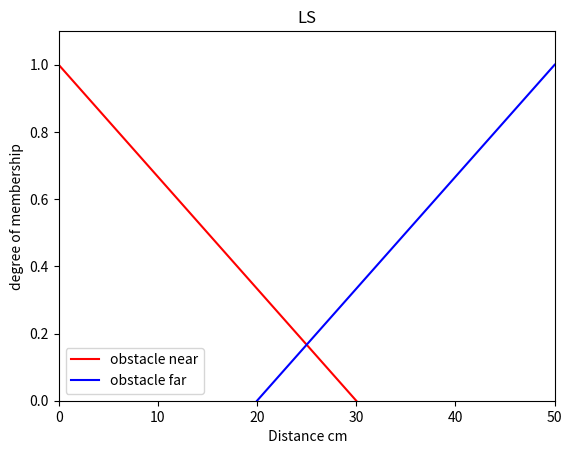
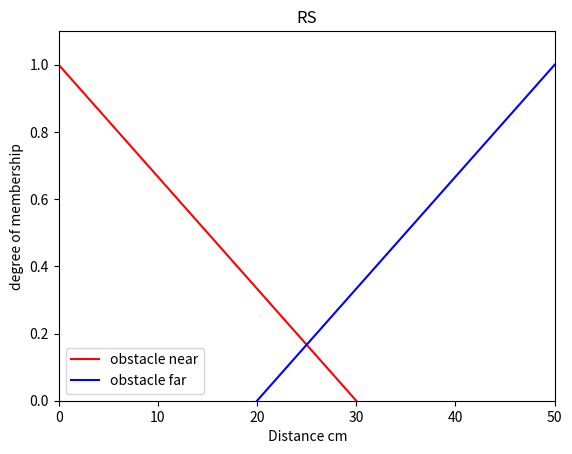
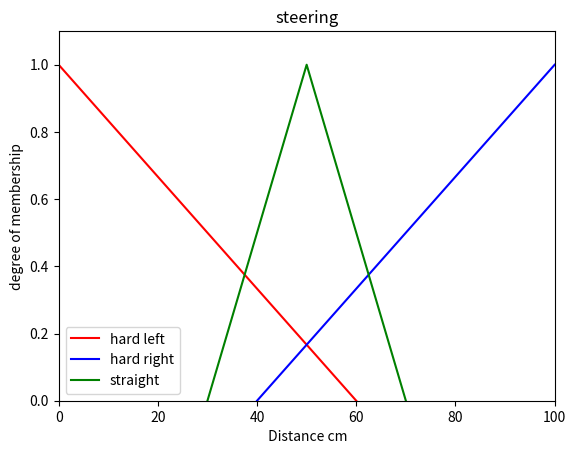

The script that saved these images, in order: (Note: this script raises an exception after producing the figures.)

import matplotlib.pyplot as plt
def visualize_fuzzy_sets_output(r1,r2,r3,r4):
    plt.xlabel(' Distance cm')
    plt.ylabel('degree of membership')
    plt.title('steering')
    x = [ 0, 0, 60]
    y = [ 1, 1, 0]
    x2 = [ 40, 100, 100]
    y2 = [ 0, 1, 1,]
    x3 = [ 30, 50, 70]
    y3 = [ 0, 1, 0]
    plt.plot(x,y, 'r-', label='hard left')
    plt.plot(x2,y2, 'b-', label='hard right')
    plt.plot(x3, y3, 'g-', label='straight')
    plt.xlim(0, 100)
    plt.ylim(0, 1.1)
    plt.axhline(y=r1, color='c', linestyle='-', label='rule1')
    plt.axhline(y=r2, color='m', linestyle='-',label='rule2')
    plt.axhline(y=r3, color='y', linestyle='-', label='rule3')
    plt.axhline(y=r4, color='k', linestyle='-', label='rule4')
    plt.legend()
    plt.show()
    plt.figure()

def visualize_fuzzy_sets_input(ls,rs):

    plt.xlabel(' Distance cm')
    plt.ylabel('degree of membership')
    plt.title('LS')
    x = [ 0, 0, 30]
    y = [ 1, 1, 0]
    x2 = [ 20, 50, 50]
    y2 = [ 0, 1, 1,]
    plt.plot(x,y, 'r-', label='obstacle near')
    plt.plot(x2,y2, 'b-', label='obstacle far')
    plt.xlim(0, 50)
    plt.ylim(0, 1.1)
    # only one line may be specified; full height
    plt.axvline(x=ls, color='purple', label='axvline - full height')

    plt.legend()
    plt.show()
    plt.figure()


    plt.xlabel(' Distance cm')
    plt.ylabel('degree of membership')
    plt.title('RS')
    x = [ 0, 0, 30]
    y = [ 1, 1, 0]
    x2 = [ 20, 50, 50]
    y2 = [ 0, 1, 1,]
    plt.plot(x,y, 'r-', label='obstacle near')
    plt.plot(x2,y2, 'b-', label='obstacle far')
    plt.xlim(0, 50)
    plt.ylim(0, 1.1)
    plt.axvline(x=rs, color='purple', label='axvline - full height')
    plt.legend()
    plt.show()
    plt.figure()


def visualize_fuzzy_sets():
    plt.xlabel(' Distance cm')
    plt.ylabel('degree of membership')
    plt.title('LS')
    x = [ 0, 0, 30]
    y = [ 1, 1, 0]
    x2 = [ 20, 50, 50]
    y2 = [ 0, 1, 1,]
    plt.plot(x,y, 'r-', label='obstacle near')
    plt.plot(x2,y2, 'b-', label='obstacle far')
    plt.xlim(0, 50)
    plt.ylim(0, 1.1)
    plt.legend()
    plt.show()
    plt.figure()


    plt.xlabel(' Distance cm')
    plt.ylabel('degree of membership')
    plt.title('RS')
    x = [ 0, 0, 30]
    y = [ 1, 1, 0]
    x2 = [ 20, 50, 50]
    y2 = [ 0, 1, 1,]
    plt.plot(x,y, 'r-', label='obstacle near')
    plt.plot(x2,y2, 'b-', label='obstacle far')
    plt.xlim(0, 50)
    plt.ylim(0, 1.1)
    plt.legend()
    plt.show()
    plt.figure()


    plt.xlabel(' Distance cm')
    plt.ylabel('degree of membership')
    plt.title('steering')
    x = [ 0, 0, 60]
    y = [ 1, 1, 0]
    x2 = [ 40, 100, 100]
    y2 = [ 0, 1, 1,]
    x3 = [ 30, 50, 70]
    y3 = [ 0, 1, 0]
    plt.plot(x,y, 'r-', label='hard left')
    plt.plot(x2,y2, 'b-', label='hard right')
    plt.plot(x3, y3, 'g-', label='straight')
    plt.xlim(0, 100)
    plt.ylim(0, 1.1)
    plt.legend()
    plt.show()
    plt.figure()




def fuzzificationNear(x, a, b, c):
    if x < a or x > c:
        return 0
    if b <= x < c:
        return (c - x) / (c - b)

    else:
        return 0

def fuzzificationfar(x, a, b, c):
    if x < a or x > c:
        return 0
    if a <= x < b:
        return (x - a) / (b - a)
    else:
        return 0


# Press the green button in the gutter to run the script.
if __name__ == '__main__':

    visualize_fuzzy_sets()
    ls = float(input("Enter the left sonar sensor reading (0-50): "))
    rs = float(input("Enter the right sonar sensor reading (0-50): "))

    visualize_fuzzy_sets_input(ls,rs)

    LsNearMembership = fuzzificationNear(ls,0,0,30)
    LsfarMembership = fuzzificationfar(ls,20,50,50)
    RsNearMembership = fuzzificationNear(rs,0,0,30)
    RsfarMembership = fuzzificationfar(rs,20,50,50)



    # IF LS is "Near" AND RS is "Near" THEN Steering Angle is "Hard Right"
    rule1 = min(LsNearMembership, RsNearMembership)
    # IF LS is "Near" AND RS is "Far" THEN Steering Angle is "Hard Right"
    rule2 = min(LsNearMembership, RsfarMembership)
    # IF LS= is "Far" AND RS is "Near" THEN Steering Angle is "Hard left"
    rule3 = min(LsfarMembership, RsNearMembership)
    # IF LS is "Far" AND RS is "Far" THEN Steering Angle is "Straight"
    rule4 = min(LsfarMembership, RsfarMembership)

    print("rule1 hard right:    " + str(rule1))
    print("rule2 hard right:    " + str(rule2))
    print("rule3 hard left:    " + str(rule3))
    print("rule4 straight:    " + str(rule4))



    visualize_fuzzy_sets_output(rule1, rule2,rule3, rule4)

# using python library